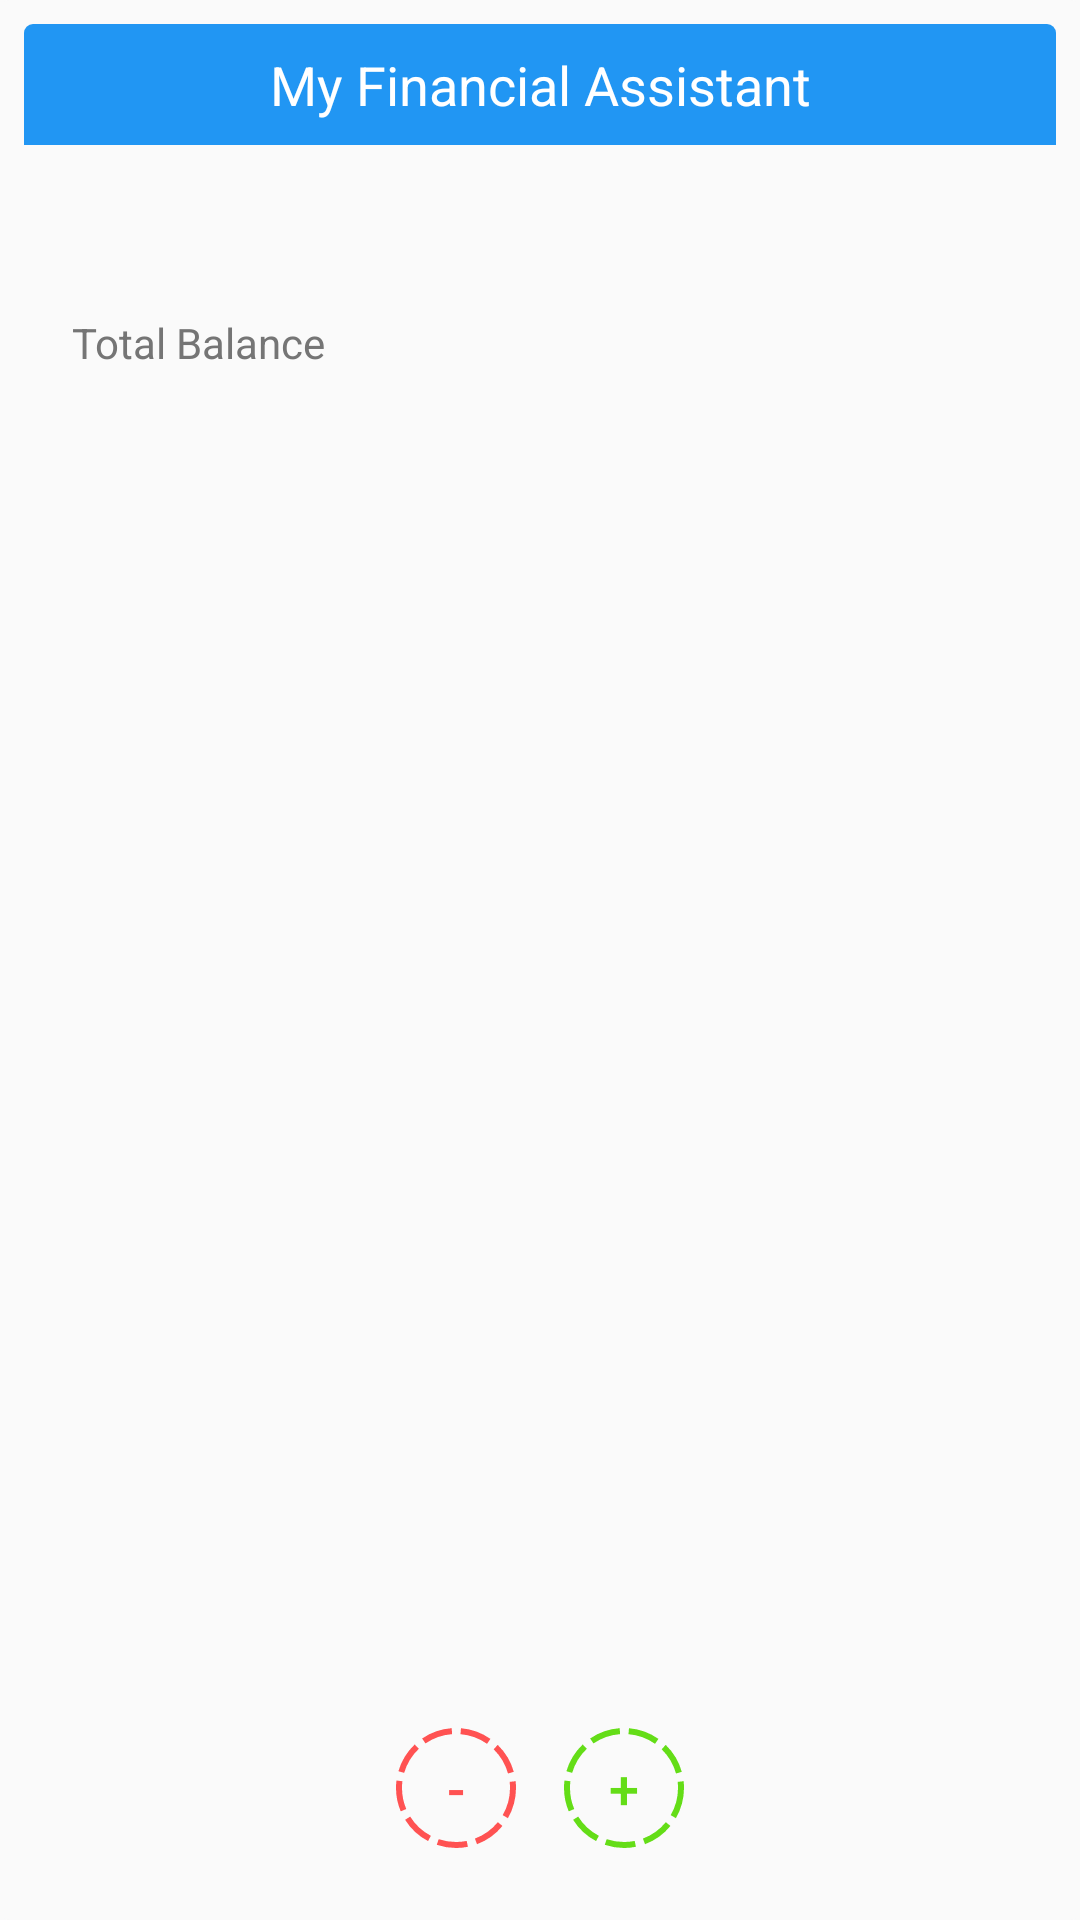

Here is an Android app screen rendered from its layout file. Give the layout XML and the strings, colors and styles it references.
<!-- AndroidManifest.xml: application theme AppTheme -->
<!-- res/layout/app_widget.xml -->
<LinearLayout xmlns:android="http://schemas.android.com/apk/res/android"
    xmlns:app="http://schemas.android.com/apk/res-auto"
    xmlns:tools="http://schemas.android.com/tools"
    android:layout_width="match_parent"
    android:layout_height="match_parent"
    android:padding="@dimen/widget_margin"
    android:orientation="vertical"
    android:id="@+id/appWidget"
    android:background="@drawable/rounded_background">


    <TextView
        android:text="@string/app_name"
        android:layout_width="match_parent"
        android:layout_height="wrap_content"
        android:id="@+id/textView5"
        android:textAppearance="@style/TextAppearance.AppCompat.Large"
        android:gravity="center"
        android:textColor="@android:color/white"
        android:padding="@dimen/textTitlePadding"
        android:background="@drawable/top_corners_rounded"
        android:backgroundTint="@color/colorPrimary"
        android:textSize="18sp" />

    <LinearLayout
        android:orientation="horizontal"
        android:layout_width="match_parent"
        android:layout_height="0dp"
        android:paddingLeft="@dimen/activity_horizontal_margin"
        android:paddingRight="@dimen/activity_horizontal_margin"
        android:layout_weight="1"
        android:gravity="center_vertical">

        <TextView
            android:text="@string/total_balance"
            android:layout_width="0dp"
            android:layout_height="wrap_content"
            android:layout_weight="3"
            android:textAppearance="@style/TextAppearance.AppCompat.Small"
            android:paddingBottom="@dimen/textTitlePadding"
            android:paddingTop="@dimen/textTitlePadding"
            android:textColor="@color/gray_600" />

        <TextView
            android:layout_width="0dp"
            android:layout_height="wrap_content"
            android:layout_weight="1"
            android:textAppearance="@style/TextAppearance.AppCompat.Small"
            android:paddingBottom="@dimen/textTitlePadding"
            android:paddingTop="@dimen/textTitlePadding"
            android:textColor="@color/colorAccent"
            android:id="@+id/txtWidgetBalance"
            android:gravity="end" />
    </LinearLayout>



    <LinearLayout
        android:orientation="horizontal"
        android:layout_width="match_parent"
        android:layout_height="0dp"
        android:paddingLeft="@dimen/activity_horizontal_margin"
        android:paddingRight="@dimen/activity_horizontal_margin"
        android:layout_weight="1"
        android:gravity="center_vertical">

        <TextView
            android:layout_width="0dp"
            android:layout_height="wrap_content"
            android:layout_weight="3"
            android:textAppearance="@style/TextAppearance.AppCompat.Small"
            android:paddingBottom="@dimen/textTitlePadding"
            android:paddingTop="@dimen/textTitlePadding"
            android:id="@+id/txtWidgetMonthIncome"
            android:textColor="@color/gray_600" />

        <TextView
            android:layout_width="0dp"
            android:layout_height="wrap_content"
            android:layout_weight="1"
            android:textAppearance="@style/TextAppearance.AppCompat.Small"
            android:paddingBottom="@dimen/textTitlePadding"
            android:paddingTop="@dimen/textTitlePadding"
            android:textColor="@color/green"
            android:id="@+id/txtWidgetMonthIncomeValue"
            android:gravity="end" />
    </LinearLayout>




    <LinearLayout
        android:orientation="horizontal"
        android:layout_width="match_parent"
        android:layout_height="0dp"
        android:paddingLeft="@dimen/activity_horizontal_margin"
        android:paddingRight="@dimen/activity_horizontal_margin"
        android:layout_weight="1"
        android:gravity="center_vertical">

        <TextView
            android:layout_width="0dp"
            android:layout_height="wrap_content"
            android:layout_weight="3"
            android:textAppearance="@style/TextAppearance.AppCompat.Small"
            android:paddingBottom="@dimen/textTitlePadding"
            android:paddingTop="@dimen/textTitlePadding"
            android:id="@+id/txtWidgetMonthExpenses"
            android:textColor="@color/gray_600" />

        <TextView
            android:layout_width="0dp"
            android:layout_height="wrap_content"
            android:layout_weight="1"
            android:textAppearance="@style/TextAppearance.AppCompat.Small"
            android:paddingBottom="@dimen/textTitlePadding"
            android:paddingTop="@dimen/textTitlePadding"
            android:textColor="@color/red"
            android:id="@+id/txtWidgetMonthExpensesValue"
            android:gravity="end" />
    </LinearLayout>



    <LinearLayout
        android:orientation="horizontal"
        android:layout_width="match_parent"
        android:layout_height="0dp"
        android:paddingLeft="@dimen/activity_horizontal_margin"
        android:paddingRight="@dimen/activity_horizontal_margin"
        android:layout_weight="1"
        android:gravity="center_vertical">

        <TextView
            android:layout_width="0dp"
            android:layout_height="wrap_content"
            android:id="@+id/txtWidgetMonthNet"
            android:layout_weight="3"
            android:textAppearance="@style/TextAppearance.AppCompat.Small"
            android:paddingBottom="@dimen/textTitlePadding"
            android:paddingTop="@dimen/textTitlePadding"
            android:textColor="@color/gray_600" />

        <TextView
            android:layout_width="0dp"
            android:layout_height="wrap_content"
            android:id="@+id/txtWidgetMonthNetValue"
            android:layout_weight="1"
            android:textAppearance="@style/TextAppearance.AppCompat.Small"
            android:paddingBottom="@dimen/textTitlePadding"
            android:paddingTop="@dimen/textTitlePadding"
            android:textColor="@color/green"
            android:gravity="end" />
    </LinearLayout>

    <LinearLayout
        android:orientation="horizontal"
        android:layout_width="match_parent"
        android:layout_height="wrap_content"
        android:gravity="center"
        android:layout_marginBottom="@dimen/activity_horizontal_margin">

        <Button
            android:layout_width="@dimen/widget_circle"
            android:layout_height="@dimen/widget_circle"
            android:id="@+id/btnWidgetAddExpense"
            android:background="@drawable/red_circle"
            android:stateListAnimator="@null"
            android:text="@string/minus"
            android:textColor="@color/red"
            android:textSize="18sp"
            android:layout_marginRight="8dp"
            android:layout_marginLeft="8dp" />

        <Button
            android:layout_width="@dimen/widget_circle"
            android:layout_height="@dimen/widget_circle"
            app:srcCompat="@drawable/account"
            android:id="@+id/btnWidgetAddIncome"
            android:background="@drawable/green_circle"
            android:stateListAnimator="@null"
            android:text="@string/plus"
            android:textSize="18sp"
            android:textColor="@color/green"
            android:layout_marginRight="8dp"
            android:layout_marginLeft="8dp"
            android:contentDescription="@string/add_income" />
    </LinearLayout>

</LinearLayout>
<!-- resources referenced by this layout -->
<resources>
  <color name="colorAccent">#FFC107</color>
  <color name="colorPrimary">#2196f3</color>
  <color name="gray_600">#757575</color>
  <color name="green">#64dd17</color>
  <color name="red">#ff5252</color>
  <dimen name="activity_horizontal_margin">16dp</dimen>
  <dimen name="textTitlePadding">8dp</dimen>
  <dimen name="widget_circle">40dp</dimen>
  <dimen name="widget_margin">8dp</dimen>
  <!-- drawable green_circle (drawable) -->
  <?xml version="1.0" encoding="utf-8"?>
  <shape xmlns:android="http://schemas.android.com/apk/res/android"
      android:shape="oval">
  
  
      <stroke
          android:color="@color/green"
  android:width="2dp"
          android:dashGap="3dp"
          android:dashWidth="10dp" />
  
      <size android:height="@dimen/widget_circle"
          android:width="@dimen/widget_circle" />
  
  
  
  </shape>
  <!-- drawable red_circle (drawable) -->
  <?xml version="1.0" encoding="utf-8"?>
  <shape xmlns:android="http://schemas.android.com/apk/res/android"
      android:shape="oval">
  
  
      <stroke
          android:color="@color/red"
  android:width="2dp"
          android:dashGap="3dp"
          android:dashWidth="10dp" />
  
      <size android:height="@dimen/widget_circle"
          android:width="@dimen/widget_circle" />
  
  
  
  </shape>
  <!-- drawable rounded_background (drawable) -->
  <?xml version="1.0" encoding="utf-8"?>
  <shape xmlns:android="http://schemas.android.com/apk/res/android">
  
      <solid android:color="#fafafa" />
  
      <corners android:radius="3dp" />
  
  </shape>
  <!-- drawable top_corners_rounded (drawable) -->
  <?xml version="1.0" encoding="utf-8"?>
  <shape xmlns:android="http://schemas.android.com/apk/res/android">
  
      <corners android:topLeftRadius="3dp"
          android:topRightRadius="3dp" />
  
  </shape>
  <string name="add_income">Add Income</string>
  <string name="app_name">My Financial Assistant</string>
  <string name="minus">-</string>
  <string name="plus">+</string>
  <string name="total_balance">Total Balance</string>
  <style name="AppTheme" parent="Theme.AppCompat.Light.DarkActionBar">
          
          <item name="colorPrimary">@color/colorPrimary</item>
          <item name="colorPrimaryDark">@color/colorPrimaryDark</item>
          <item name="colorAccent">@color/colorAccent</item>
  
      </style>
  <color name="colorPrimaryDark">#1976D2</color>
</resources>
